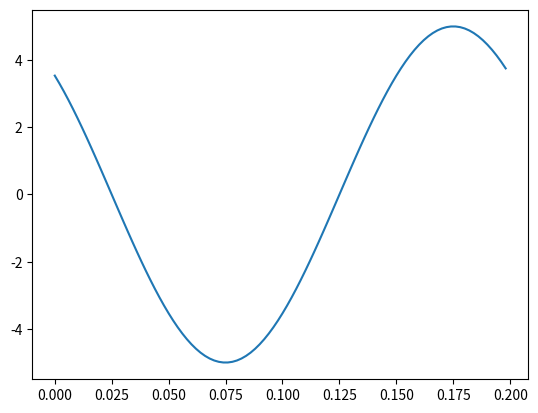
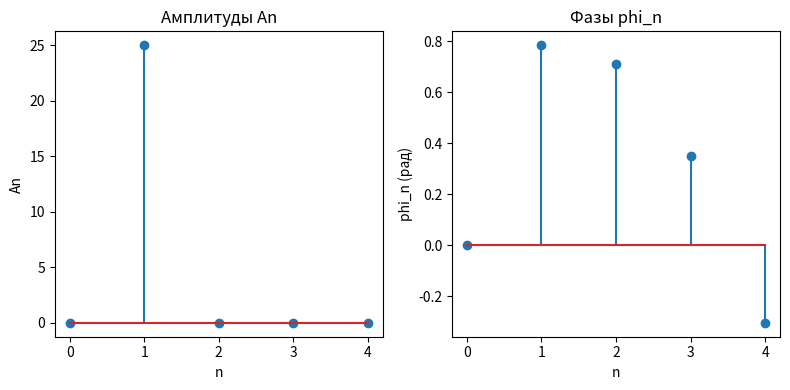

These figures' Python source, in order:
import numpy as np
from scipy import signal
import matplotlib.pyplot as plt

# t = np.arange(-0.1, 0.1, Ts)
# s = 2 * np.cos(2 * np.pi * f * t)
# sc = np.cos(2 * np.pi * f * t)
# ss = np.sin(2 * np.pi * f * t)
# m1 = s * sc
# m2 = s * ss
# plt.plot(t, s, t, m1, t, m2)
# plt.ylim(-2,2)
# a1 = 1 / T * np.sum(m1) * Ts

# Начальные данные
f = 5
T = 1/f
w1 = (2 * np.pi) / T
Ts = 0.01
phase = np.pi/4
A = 5
t = np.linspace(0, T, 100, endpoint=False)

# Задайте гармоническое колебание x(t), выберите значение амплитуды, частоты, начальную фазу задайте равной 0
x = A * np.cos(2 * np.pi * f * t + phase)
plt.plot(t, x)
plt.show()

# Вычислите коэффициенты an и bn для n = 0,1,2,3,4. По полученным коэффициентам вычислите и постройте графики An, ϕ(n).
a = []
b = []
An = []
phi_n = []

for i in range(5):
    sc = np.cos(2 * np.pi * i * f * t)
    ss = np.sin(2 * np.pi * i * f * t)

    m1 = x * sc
    m2 = x * ss

    a_n = 2 / T * np.sum(m1) * Ts
    b_n = 2 / T * np.sum(m2) * Ts

    a.append(a_n)
    b.append(b_n)

An = np.sqrt(np.array(a)**2 + np.array(b)**2)
phi_n = np.arctan(-np.array(b) / np.array(a))

a[0] = a[0]/2

plt.figure(figsize=(8,4))

plt.subplot(1,2,1)
plt.stem(range(5), An)
plt.title('Амплитуды An')
plt.xlabel('n')
plt.ylabel('An')

plt.subplot(1,2,2)
plt.stem(range(5), phi_n)
plt.title('Фазы phi_n')
plt.xlabel('n')
plt.ylabel('phi_n (рад)')

plt.tight_layout()
plt.show()
